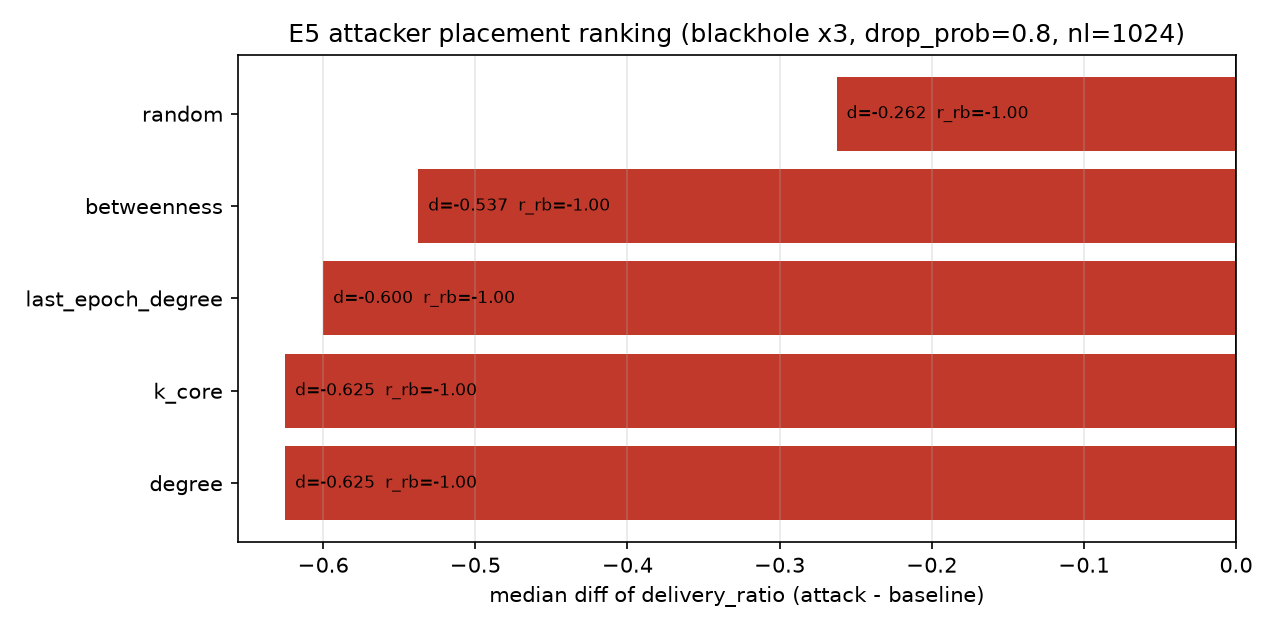

Values plotted in this chart, from the file beside it:
placement, arm, delivery_mean, delivery_ci95_low, delivery_ci95_high, median_diff, p_value, rank_biserial, rank_biserial_upstream, test, significant, n_pairs
degree, degree, 0.3, 0.2374, 0.3675, -0.625, 0.001953, -1.0, -1.0, wilcoxon, 1, 10
random, rnd, 0.605, 0.52, 0.6825, -0.2625, 0.001953, -1.0, -1.0, wilcoxon, 1, 10
betweenness, btw, 0.3425, 0.275, 0.41, -0.5375, 0.001953, -1.0, -1.0, wilcoxon, 1, 10
k_core, kcore, 0.3, 0.2374, 0.3675, -0.625, 0.001953, -1.0, -1.0, wilcoxon, 1, 10
last_epoch_degree, led, 0.33, 0.2575, 0.41, -0.6, 0.001953, -1.0, -1.0, wilcoxon, 1, 10
